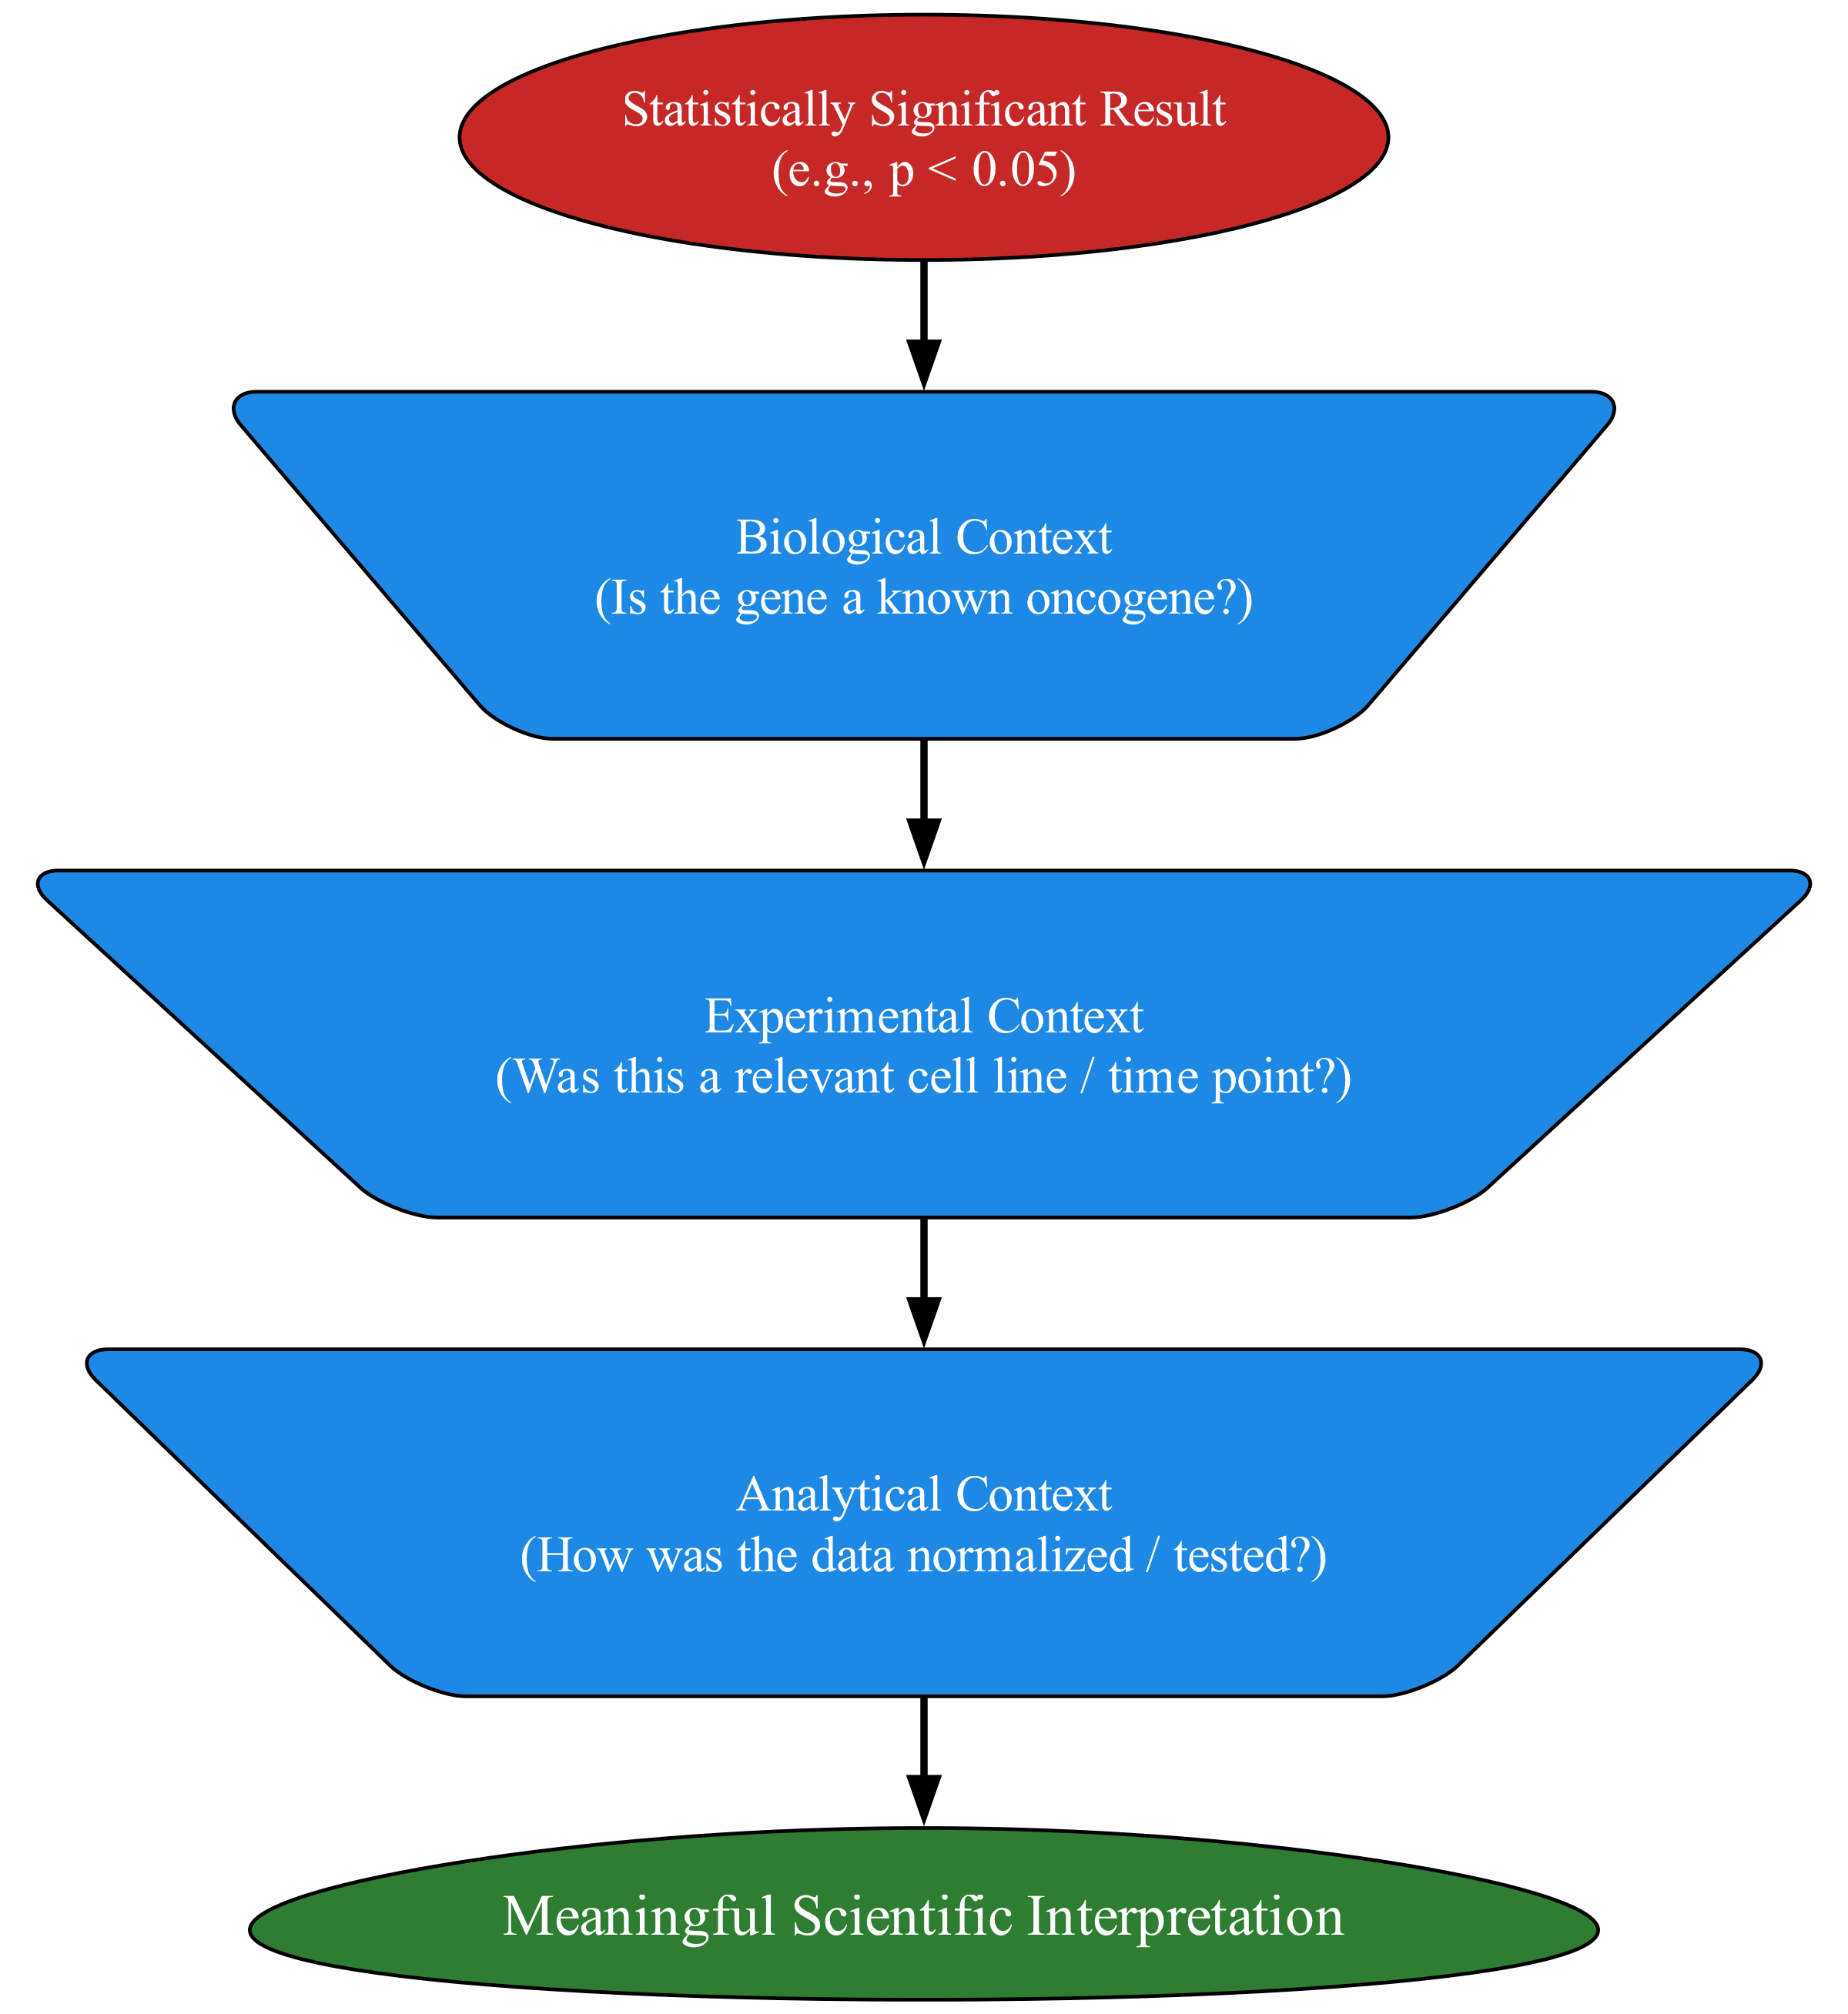

This figure's Python source:
from graphviz import Digraph

# Create a new Digraph
dot = Digraph('ContextFunnel')
dot.attr(rankdir='TB', splines='line', fontname='Helvetica', fontsize='14')
dot.attr('graph', dpi='300', size='8,11!')
dot.attr('node', shape='box', style='rounded,filled', margin='0.1')

# Define the new global color palette
colors = {
    'start': '#C62828',   # Dark Red
    'filter': '#1E88E5',  # Blue
    'end': '#2E7D32'     # Dark Green
}

# --- Nodes ---
dot.node('start', 'Statistically Significant Result\n(e.g., p < 0.05)', 
         shape='ellipse', fillcolor=colors['start'], fontcolor='white')

dot.node('filter1', 'Biological Context\n(Is the gene a known oncogene?)', 
         shape='invtrapezium', fillcolor=colors['filter'], fontcolor='white')

dot.node('filter2', 'Experimental Context\n(Was this a relevant cell line / time point?)', 
         shape='invtrapezium', fillcolor=colors['filter'], fontcolor='white')

dot.node('filter3', 'Analytical Context\n(How was the data normalized / tested?)', 
         shape='invtrapezium', fillcolor=colors['filter'], fontcolor='white')

dot.node('end', 'Meaningful Scientific Interpretation', 
         shape='egg', fillcolor=colors['end'], fontcolor='white', fontsize='16')

# --- Edges to create the funnel flow ---
dot.edge('start', 'filter1', style='bold')
dot.edge('filter1', 'filter2', style='bold')
dot.edge('filter2', 'filter3', style='bold')
dot.edge('filter3', 'end', style='bold')


# --- Save the figure ---
output_filename = 'figure_1_context_funnel'
dot.render(output_filename, format='png', cleanup=True)

print(f"Figure 1 saved as '{output_filename}.png'")
